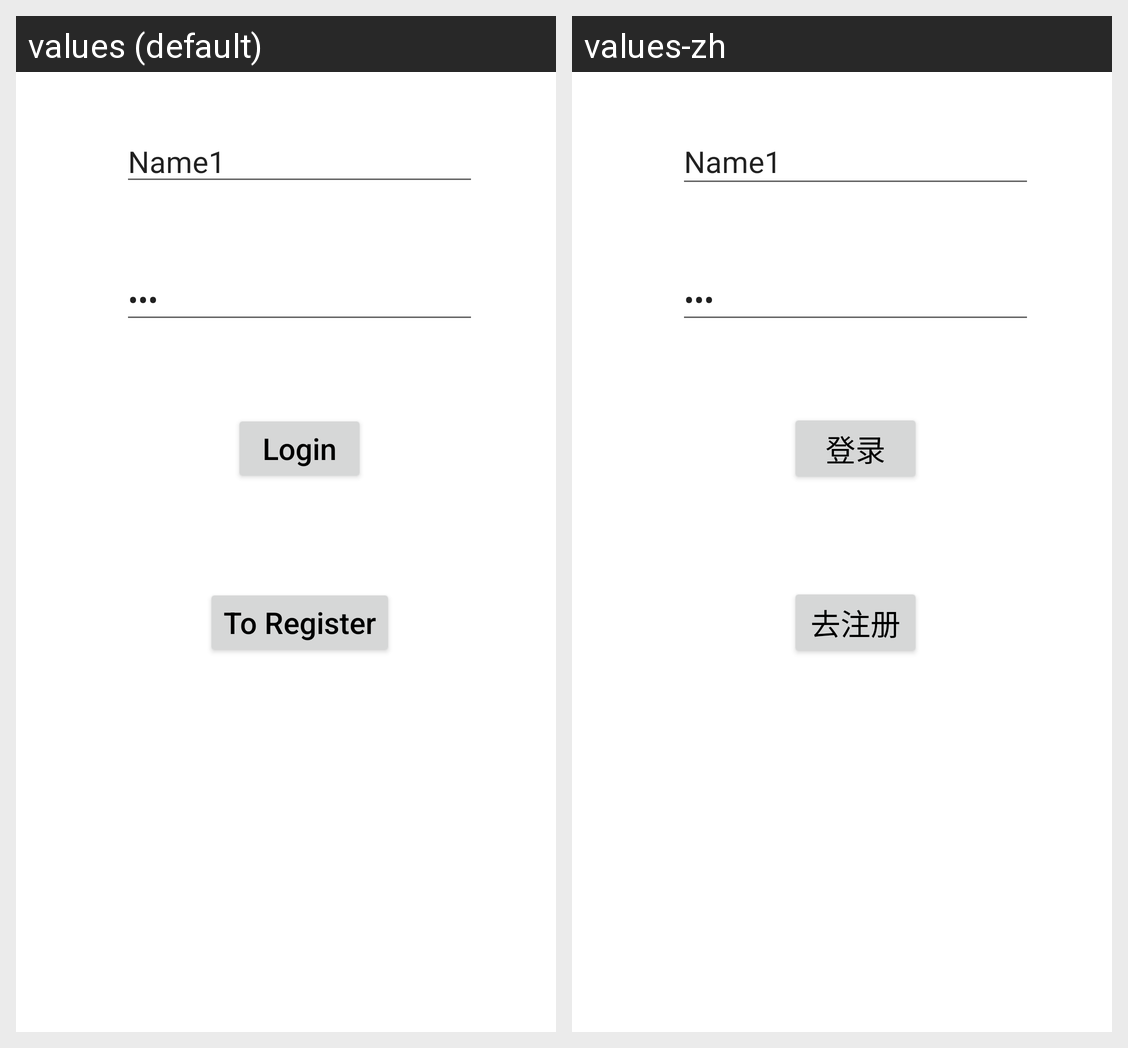

Strings drawn on this Android screen and how each of the app's shown locales translates them:
Android screen res/layout/activity_login.xml rendered under 2 locales, left to right: values (default), values-zh. Device: Nexus 5 (rendered at 1080×1920; each locale shown at half size, 540×960, under a caption strip naming it); theme Theme.Chat.
Strings drawn on this screen, with the default value and each locale's value (text and hints the layout hard-codes, and strings that could not be matched under every locale, appear in the picture but are not listed):

login
  values: Login
  values-zh: 登录

to_register
  values: To Register
  values-zh: 去注册
